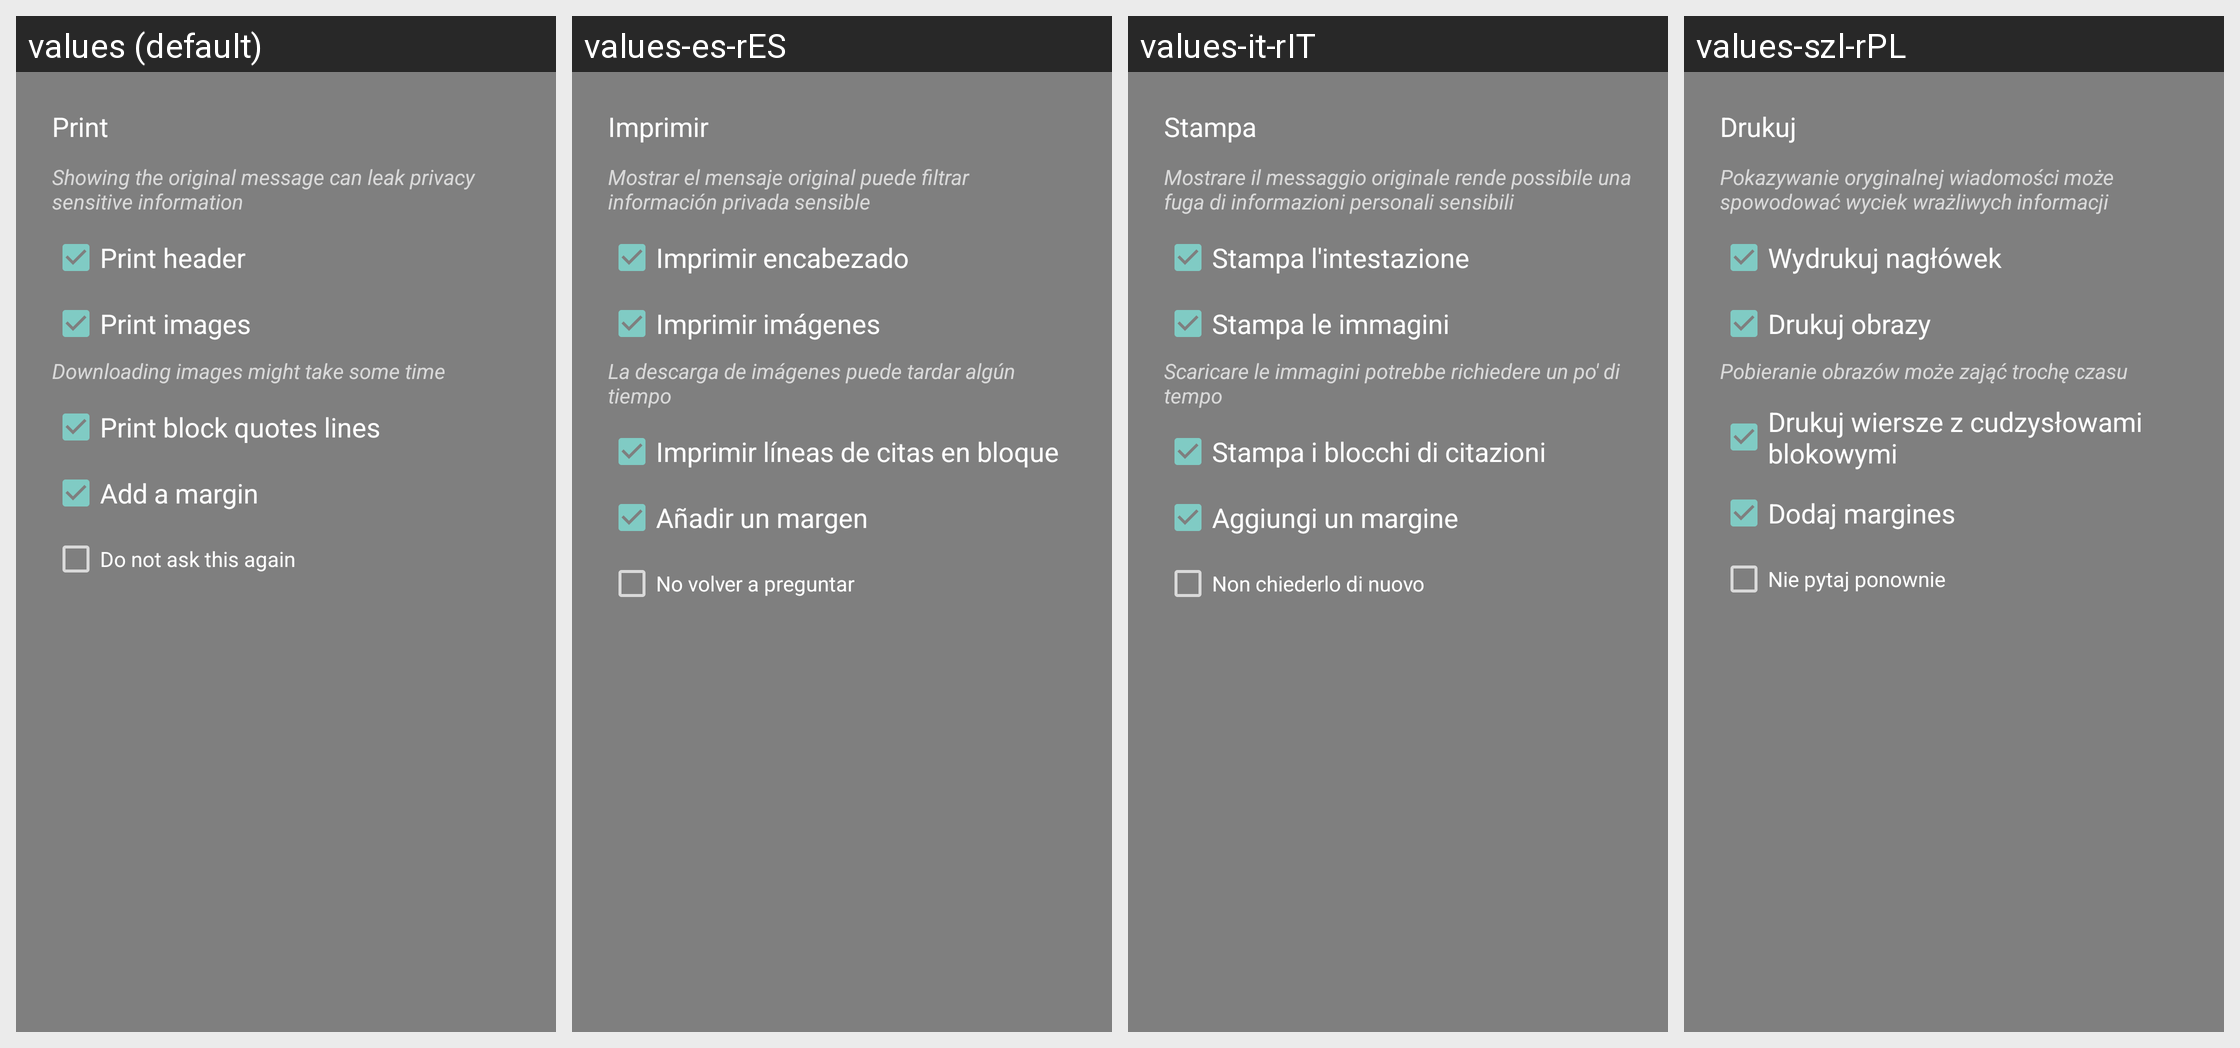

For this localized Android screen grid, give each drawn string resource with its value in every locale shown.
Android screen res/layout/dialog_print.xml rendered under 4 locales, left to right: values (default), values-es-rES, values-it-rIT, values-szl-rPL. Device: Nexus 5 (rendered at 1080×1920; each locale shown at half size, 540×960, under a caption strip naming it); theme Theme.AppCompat.TranslucentSplash.
Other locales in the repository, not shown: values-af, values-af-rZA, values-ar, values-ar-rBH, values-ar-rEG, values-ar-rSA, values-ar-rYE, values-az, values-az-rAZ, values-ba-rRU, values-be-rBY, values-bg-rBG, values-bn-rBD, values-bn-rIN, values-bs-rBA, values-ca, values-ca-rES, values-cs, values-cs-rCZ, values-da, values-da-rDK, values-de, values-de-rAT, values-de-rCH, values-de-rDE, values-de-rLI, values-el, values-el-rGR, values-en, values-en-rGB, values-et-rEE, values-eu-rES, values-fa, values-fa-rIR, values-fi, values-fi-rFI, values-fr, values-fr-rCA, values-fr-rFR, values-fy-rNL, values-gl-rES, values-he, values-hi-rIN, values-hr-rHR, values-hu, values-hu-rHU, values-hy-rAM, values-in-rID, values-it, values-iw, values-iw-rIL, values-ja, values-ja-rJP, values-ka-rGE, values-kk-rKZ, values-ko, values-ko-rKR, values-lt-rLT, values-lv-rLV, values-nb, values-nb-rNO, values-nl, values-nl-rNL, values-nn-rNO, values-no, values-no-rNO, values-or-rIN, values-pl, values-pl-rPL, values-pt-rBR, values-pt-rPT, values-ro, values-ro-rRO, values-ru, values-ru-rRU, values-sat-rIN, values-si-rLK, values-sk-rSK, values-sl-rSI, values-sq-rAL, values-sr, values-sr-rSP, values-sv-rSE, values-ta-rIN, values-tr, values-tr-rTR, values-tt-rRU, values-uk, values-uk-rUA, values-vi, values-vi-rVN, values-zh-rCN, values-zh-rTW.
Strings drawn on this screen, with the default value and each locale's value (text and hints the layout hard-codes, and strings that could not be matched under every locale, appear in the picture but are not listed):

title_print
  values: Print
  values-es-rES: Imprimir
  values-it-rIT: Stampa
  values-szl-rPL: Drukuj

title_print_header
  values: Print header
  values-es-rES: Imprimir encabezado
  values-it-rIT: Stampa l'intestazione
  values-szl-rPL: Wydrukuj nagłówek

title_print_images
  values: Print images
  values-es-rES: Imprimir imágenes
  values-it-rIT: Stampa le immagini
  values-szl-rPL: Drukuj obrazy

title_print_images_remark
  values: Downloading images might take some time
  values-es-rES: La descarga de imágenes puede tardar algún tiempo
  values-it-rIT: Scaricare le immagini potrebbe richiedere un po' di tempo
  values-szl-rPL: Pobieranie obrazów może zająć trochę czasu

title_print_block_quotes
  values: Print block quotes lines
  values-es-rES: Imprimir líneas de citas en bloque
  values-it-rIT: Stampa i blocchi di citazioni
  values-szl-rPL: Drukuj wiersze z cudzysłowami blokowymi

title_print_margins
  values: Add a margin
  values-es-rES: Añadir un margen
  values-it-rIT: Aggiungi un margine
  values-szl-rPL: Dodaj margines

title_no_ask_again
  values: Do not ask this again
  values-es-rES: No volver a preguntar
  values-it-rIT: Non chiederlo di nuovo
  values-szl-rPL: Nie pytaj ponownie
